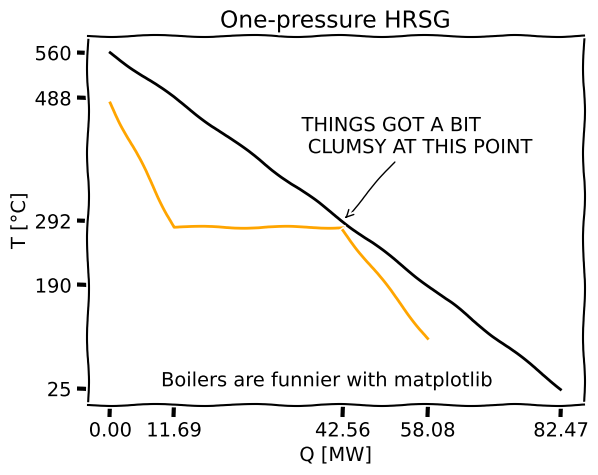

Reproduce this figure in Python.
import numpy as np
import matplotlib.pyplot as plt
import warnings
warnings.filterwarnings("ignore")


with plt.xkcd():
    fig, ax = plt.subplots()  # Create a figure and axes object

    # Plot the data
    ax.plot([0, 11.69, 42.56, 58.08, 82.47], [560, 488, 292, 190, 25], color='black')
    ax.plot([0, 11.69, 42.56], [480, 282, 282], color='orange')
    ax.plot([42.56, 58.08], [277, 105], color='orange')

    # Set the title
    ax.set_title('One-pressure HRSG')

    # Set the x and y axis labels
    ax.set_xlabel('Q [MW]')
    ax.set_ylabel('T [°C]')

    plt.axhline(y=0, color='k')

    # Set the tick locations and labels for the x-axis
    ax.set_xticks([0, 11.69, 42.56, 58.08, 82.47])
    #ax.set_xticklabels(['Tag1', 'Tag2', 'Tag3', 'Tag4', 'Tag5'])

    # Set the tick locations and labels for the y-axis
    ax.set_yticks([560, 488, 292, 190, 25])
    #ax.set_yticklabels(['Label1', 'Label2', 'Label3', 'Label4', 'Label5'])

    ax.annotate(
        'THINGS GOT A BIT\n CLUMSY AT THIS POINT',
        xy=(42.56, 292), arrowprops=dict(arrowstyle='->'), xytext=(35, 400))

    fig.text(
        0.5, 0.15,
        'Boilers are funnier with matplotlib',
        ha='center')

    plt.show()